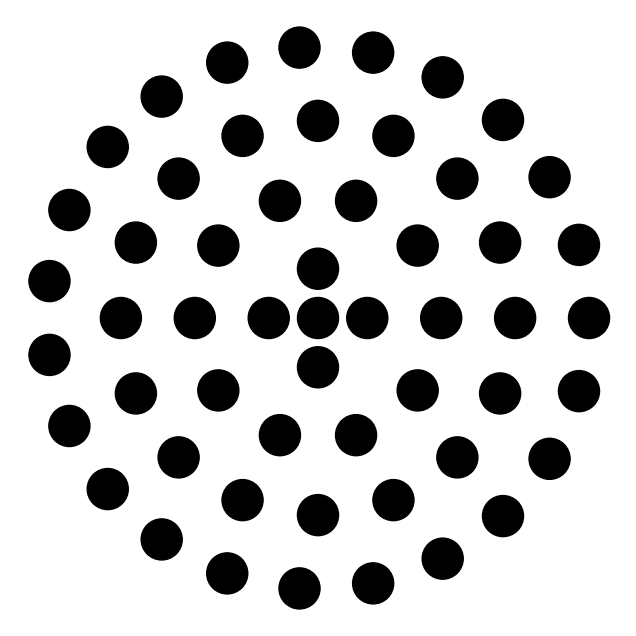

Write the Python code that produced this figure.
import numpy as np
import matplotlib.pyplot as plt


def generate_packed_circles(container_diameter=75, circle_diameter=4, padding=2):
    fig, ax = plt.subplots(figsize=(8, 8))
    boundary = container_diameter / 2
    ax.set_xlim(-boundary, boundary)
    ax.set_ylim(-boundary, boundary)
    ax.set_aspect("equal")
    ax.axis("off")  # Hide axes

    radius = circle_diameter / 2
    effective_diameter = circle_diameter + 2 * padding

    placed_circles = []

    # Start from the outermost ring and move inward
    ring_radius = boundary - radius - padding
    while ring_radius >= radius + padding:
        num_circles = int(2 * np.pi * ring_radius / effective_diameter)
        for i in range(num_circles):
            angle = (2 * np.pi / num_circles) * i
            x = ring_radius * np.cos(angle)
            y = ring_radius * np.sin(angle)
            placed_circles.append((x, y))
            ax.add_patch(plt.Circle((x, y), radius, color="black", fill=True))
        ring_radius -= effective_diameter  # Move inward by one layer

    # Always place a single circle in the center
    ax.add_patch(plt.Circle((0, 0), radius, color="black", fill=True))

    plt.show()


# Generate and display the image
# generate_packed_circles(75, 4, 2)
generate_packed_circles(75, 5, 2)
